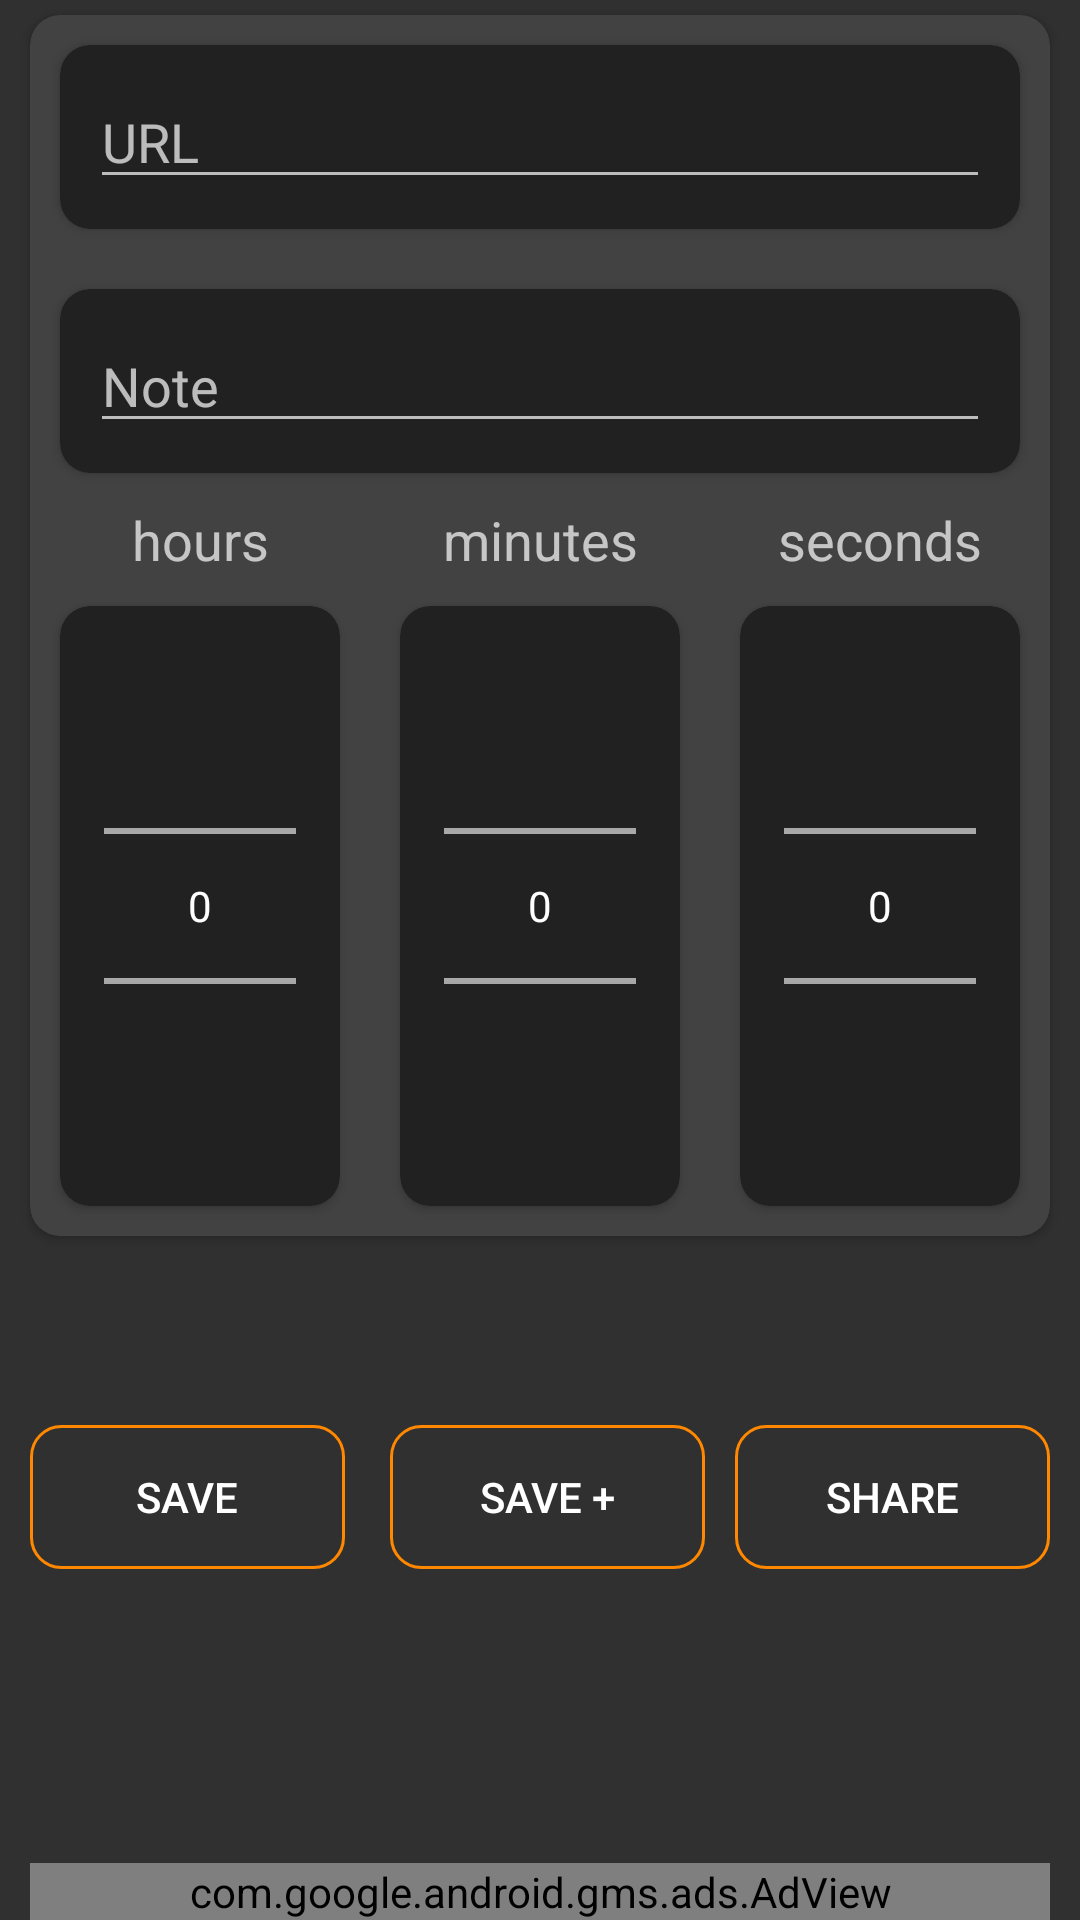

Produce the Android XML layout that renders to this screen, including the resource entries it uses.
<!-- AndroidManifest.xml: application theme AppTheme -->
<!-- res/layout/add_note.xml -->
<?xml version="1.0" encoding="utf-8"?>
<LinearLayout xmlns:android="http://schemas.android.com/apk/res/android"
    xmlns:app="http://schemas.android.com/apk/res-auto"
    xmlns:ads="http://schemas.android.com/apk/res-auto"
    android:layout_width="match_parent"
    android:layout_height="match_parent"
    android:orientation="vertical">

    <androidx.cardview.widget.CardView
        android:id="@+id/addNote_card"
        android:layout_width="match_parent"
        android:layout_height="wrap_content"
        android:layout_marginStart="10dp"
        android:layout_marginEnd="10dp"
        android:layout_marginTop="5dp"
        app:cardCornerRadius="10dp">

        <LinearLayout
            android:layout_width="match_parent"
            android:layout_height="wrap_content"
            android:orientation="vertical">

            <androidx.cardview.widget.CardView
                android:layout_width="match_parent"
                android:layout_height="wrap_content"
                android:layout_margin="10dp"
                app:cardBackgroundColor="@color/primary_text"
                app:cardCornerRadius="10dp">

                <EditText
                    android:id="@+id/addNote_url"
                    android:layout_width="match_parent"
                    android:layout_height="wrap_content"
                    android:layout_margin="10dp"
                    android:ems="10"
                    android:hint="URL"
                    android:inputType="textUri" />

            </androidx.cardview.widget.CardView>

            <androidx.cardview.widget.CardView
                android:layout_width="match_parent"
                android:layout_height="wrap_content"
                android:layout_margin="10dp"
                app:cardBackgroundColor="@color/primary_text"
                app:cardCornerRadius="10dp">

                <EditText
                    android:id="@+id/addNote_note"
                    android:layout_width="match_parent"
                    android:layout_height="wrap_content"
                    android:layout_margin="10dp"
                    android:ems="10"
                    android:hint="Note"
                    android:inputType="textMultiLine" />

            </androidx.cardview.widget.CardView>

            <LinearLayout
                android:layout_width="match_parent"
                android:layout_height="wrap_content"
                android:orientation="horizontal"
                android:weightSum="3">

                <TextView
                    android:layout_width="match_parent"
                    android:layout_height="wrap_content"
                    android:layout_weight="1"
                    android:gravity="center_horizontal"
                    android:text="hours"
                    android:textSize="18sp" />

                <TextView
                    android:layout_width="match_parent"
                    android:layout_height="wrap_content"
                    android:layout_weight="1"
                    android:gravity="center_horizontal"
                    android:text="minutes"
                    android:textSize="18sp" />

                <TextView
                    android:layout_width="match_parent"
                    android:layout_height="wrap_content"
                    android:layout_weight="1"
                    android:gravity="center_horizontal"
                    android:text="seconds"
                    android:textSize="18sp" />
            </LinearLayout>

            <LinearLayout
                android:layout_width="match_parent"
                android:layout_height="match_parent"
                android:orientation="horizontal">

                <androidx.cardview.widget.CardView
                    android:layout_width="wrap_content"
                    android:layout_height="wrap_content"
                    android:layout_margin="10dp"
                    android:layout_weight="1"
                    app:cardBackgroundColor="@color/primary_text"
                    app:cardCornerRadius="10dp">

                    <NumberPicker
                        android:id="@+id/addNote_hours"
                        android:layout_width="wrap_content"
                        android:layout_height="wrap_content"
                        android:layout_gravity="center"
                        android:layout_margin="10dp"
                        android:inputType="number" />
                </androidx.cardview.widget.CardView>


                <androidx.cardview.widget.CardView
                    android:layout_width="wrap_content"
                    android:layout_height="wrap_content"
                    android:layout_gravity="center"
                    android:layout_margin="10dp"
                    android:layout_weight="1"
                    app:cardBackgroundColor="@color/primary_text"
                    app:cardCornerRadius="10dp">

                    <NumberPicker
                        android:id="@+id/addNote_minutes"
                        android:layout_width="wrap_content"
                        android:layout_height="wrap_content"
                        android:layout_gravity="center"
                        android:layout_margin="10dp"
                        android:ems="10"
                        android:inputType="number" />
                </androidx.cardview.widget.CardView>

                <androidx.cardview.widget.CardView
                    android:layout_width="wrap_content"
                    android:layout_height="wrap_content"
                    android:layout_margin="10dp"
                    android:layout_weight="1"
                    app:cardBackgroundColor="@color/primary_text"
                    app:cardCornerRadius="10dp">

                    <NumberPicker
                        android:id="@+id/addNote_sec"
                        android:layout_width="wrap_content"
                        android:layout_height="wrap_content"
                        android:layout_gravity="center"
                        android:layout_margin="10dp"
                        android:ems="10"
                        android:inputType="number" />
                </androidx.cardview.widget.CardView>

            </LinearLayout>
        </LinearLayout>
    </androidx.cardview.widget.CardView>

    <ProgressBar
        android:id="@+id/progress_bar"
        android:layout_width="wrap_content"
        android:layout_height="wrap_content"
        android:layout_gravity="center" />

    <LinearLayout
        android:layout_width="match_parent"
        android:layout_height="wrap_content"
        android:orientation="horizontal"
        android:layout_marginTop="10dp"
        android:weightSum="3">

        <Button
            android:id="@+id/addNote_save"
            android:layout_width="match_parent"
            android:layout_height="wrap_content"
            android:layout_marginStart="10dp"
            android:layout_marginTop="5dp"
            android:layout_marginEnd="5dp"
            android:layout_weight="1"
            android:background="@drawable/save_button"
            android:text="Save"
            app:cornerRadius="40dp"
            app:icon="@drawable/save_button" />

        <Button
            android:id="@+id/addNote_addMore"
            android:layout_width="match_parent"
            android:layout_height="wrap_content"
            android:layout_marginStart="10dp"
            android:layout_marginTop="5dp"
            android:layout_marginEnd="5dp"
            android:layout_weight="1"
            android:background="@drawable/save_button"
            android:text="Save +"
            app:cornerRadius="40dp"
            app:icon="@drawable/save_button" />

        <Button
            android:id="@+id/addNote_share"
            android:layout_width="match_parent"
            android:layout_height="wrap_content"
            android:layout_marginStart="5dp"
            android:layout_marginTop="5dp"
            android:layout_marginEnd="10dp"
            android:layout_weight="1"
            android:background="@drawable/save_button"
            android:text="Share" />
    </LinearLayout>

    <LinearLayout
        android:layout_width="match_parent"
        android:layout_height="match_parent"
        android:layout_gravity="center"
        android:layout_marginStart="10dp"
        android:layout_marginEnd="10dp">

        <com.google.android.gms.ads.AdView
            android:id="@+id/adView"
            android:layout_width="match_parent"
            android:layout_height="wrap_content"
            ads:adSize="BANNER"
            android:layout_gravity="bottom"
            ads:adUnitId="ca-app-pub-9193191601772541/2178737949"/>
    </LinearLayout>


</LinearLayout>
<!-- resources referenced by this layout -->
<resources>
  <color name="primary_text">#212121</color>
  <!-- drawable save_button (drawable-mdpi) -->
  <?xml version="1.0" encoding="utf-8"?>
  <shape xmlns:tools="http://schemas.android.com/tools"
      xmlns:android="http://schemas.android.com/apk/res/android"
      tools:ignore="ExtraText">
      android:shape="rectangle">
      <stroke
          android:width="1dp"
          android:color="@android:color/holo_orange_dark" />
      <corners android:radius="10dp" />
  
  </shape>
  <style name="AppTheme" parent="Theme.AppCompat">
          
          <item name="colorPrimary">@color/primary_light</item>
          <item name="colorPrimaryDark">@color/primary_dark</item>
          <item name="colorAccent">@color/accent</item>
          <item name="colorSurface">@color/fui_transparent</item>
      </style>
  <color name="primary_light">#212121</color>
  <color name="primary_dark">#455A64</color>
  <color name="accent">#9E9E9E</color>
</resources>
